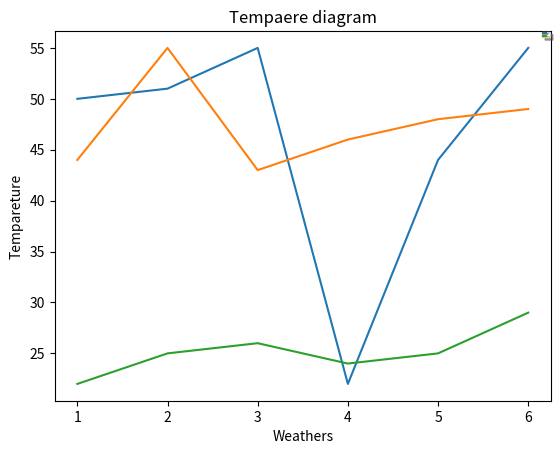

Source code (Python):
import matplotlib.pyplot as plt


days = [1,2,3,4,5,6]
max_t = [50,51,55,22,44,55]
min_t = [44,55,43,46,48,49]
avg_t = [22,25,26,24,25,29]

plt.xlabel("Weathers")
plt.ylabel("Tempareture")
plt.title("Tempaere diagram")
plt.plot(days,max_t, label="Max")
plt.plot(days,min_t, label="Min")
plt.plot(days,avg_t, label="Avg")
plt.legend(loc="best" ,shadow=True,fontsize=0.5)
plt.show()